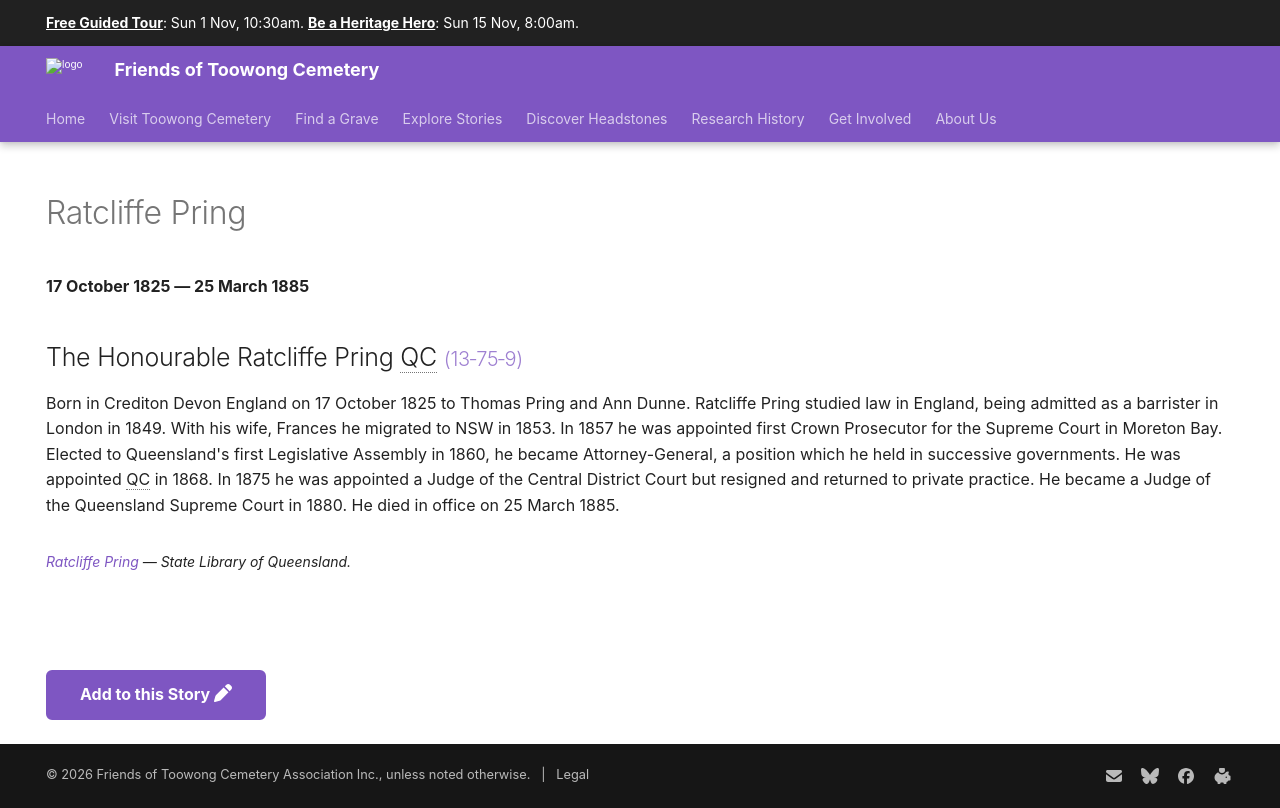

repository: 1871fotc/1871fotc.github.io · page: research/ratcliffe-pring/index.html · generator: mkdocs

---
title: Ratcliffe Pring
description: A Judge of the Queensland Supreme Court in 1880
hide:
  - toc
  - navigation 
---

# Ratcliffe Pring

**17 October 1825 — 25 March 1885**

--8<-- "snippets/ratcliffe-pring.md"

--8<-- "snippets/add-to-this-story.md"
